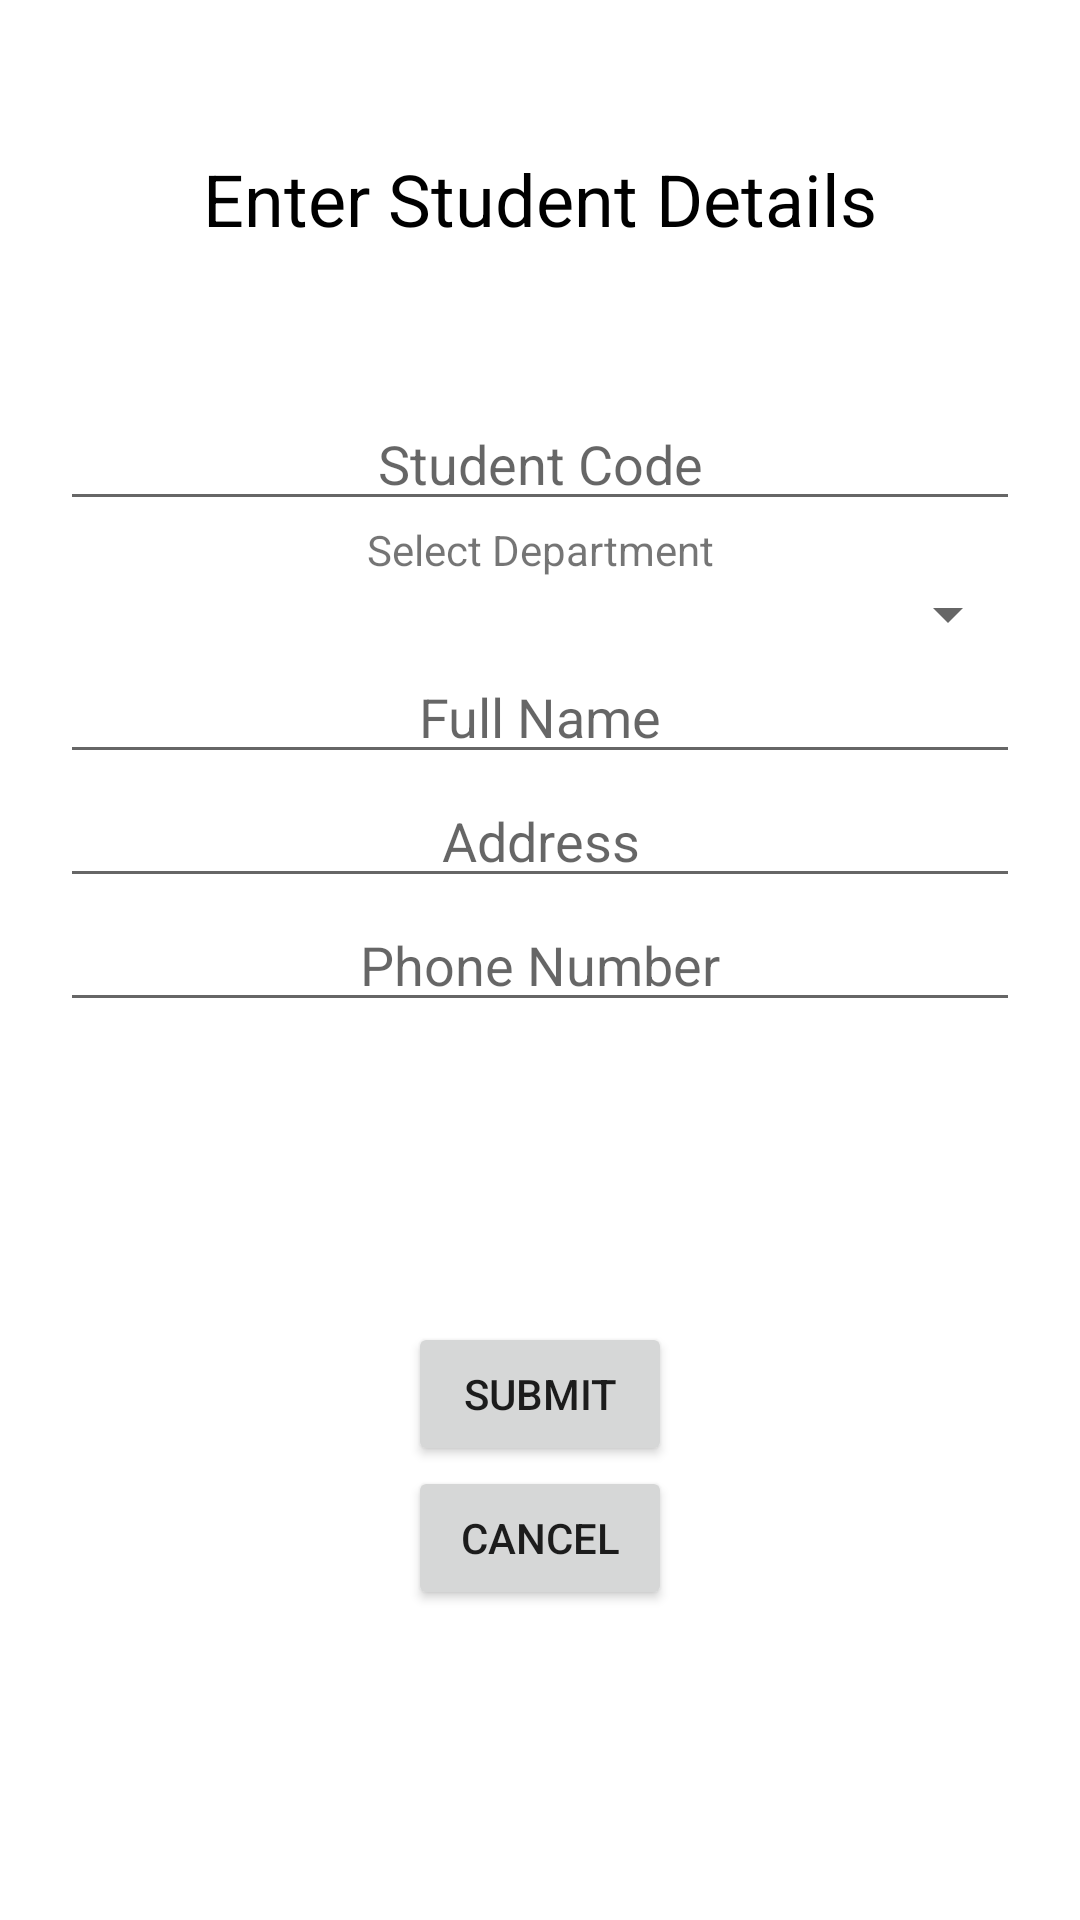

Layout XML and referenced resources for this Android screen:
<!-- AndroidManifest.xml: application theme Theme.DBMS02 -->
<!-- res/layout/fragment_add.xml -->
<?xml version="1.0" encoding="utf-8"?>
<LinearLayout xmlns:android="http://schemas.android.com/apk/res/android"
    xmlns:tools="http://schemas.android.com/tools"
    android:layout_width="match_parent"
    android:layout_height="match_parent"
    android:orientation="vertical"
    android:paddingHorizontal="20dp"
    tools:context=".AddFragment">

    <TextView
        android:layout_width="wrap_content"
        android:layout_height="wrap_content"
        android:layout_gravity="center"
        android:layout_marginVertical="50dp"
        android:text="Enter Student Details"
        android:textColor="@color/black"
        android:textSize="24sp" />

    <EditText
        android:id="@+id/scode"
        android:layout_width="match_parent"
        android:layout_height="wrap_content"
        android:hint="Student Code"
        android:textAlignment="center"
        android:textColor="@color/black" />

    <TextView
        android:layout_width="match_parent"
        android:layout_height="wrap_content"
        android:text="Select Department"
        android:textAlignment="center" />

    <Spinner
        android:id="@+id/dcode"
        android:layout_width="match_parent"
        android:layout_height="wrap_content"
        android:textAlignment="center" />

    <EditText
        android:id="@+id/name"
        android:layout_width="match_parent"
        android:layout_height="wrap_content"
        android:hint="Full Name"
        android:textAlignment="center"
        android:textColor="@color/black" />

    <EditText
        android:id="@+id/address"
        android:layout_width="match_parent"
        android:layout_height="wrap_content"
        android:hint="Address"
        android:textAlignment="center"
        android:textColor="@color/black" />

    <EditText
        android:id="@+id/phone"
        android:layout_width="match_parent"
        android:layout_height="wrap_content"
        android:hint="Phone Number"
        android:textAlignment="center"
        android:textColor="@color/black" />

    <Button
        android:id="@+id/submit"
        android:layout_width="wrap_content"
        android:layout_height="wrap_content"
        android:layout_gravity="center"
        android:layout_marginTop="100dp"
        android:text="SUBMIT" />

    <Button
        android:id="@+id/cancel"
        android:layout_width="wrap_content"
        android:layout_height="wrap_content"
        android:layout_gravity="center"
        android:text="CANCEL" />

</LinearLayout>
<!-- resources referenced by this layout -->
<resources>
  <style name="Theme.DBMS02" parent="Theme.MaterialComponents.DayNight.DarkActionBar">
          
          <item name="colorPrimary">@color/purple_500</item>
          <item name="colorPrimaryVariant">@color/purple_700</item>
          <item name="colorOnPrimary">@color/white</item>
          
          <item name="colorSecondary">@color/teal_200</item>
          <item name="colorSecondaryVariant">@color/teal_700</item>
          <item name="colorOnSecondary">@color/black</item>
          
          <item name="android:statusBarColor" tools:targetApi="l">?attr/colorPrimaryVariant</item>
          
      </style>
  <!-- not gathered from this repository: default colours our renderer supplied (Android Studio template values) -->
  <color name="purple_500">#FF6200EE</color>
  <color name="purple_700">#FF3700B3</color>
  <color name="teal_200">#FF03DAC5</color>
  <color name="teal_700">#FF018786</color>
  <color name="black">#FF000000</color>
  <color name="white">#FFFFFFFF</color>
</resources>
